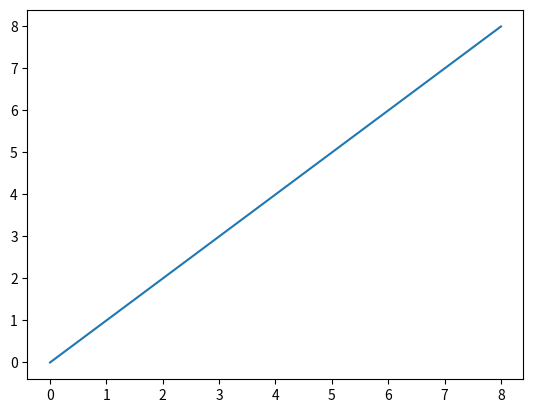

This chart was generated by the following Python code:
import matplotlib.pyplot as plt
import numpy as np
import math

print("Hello World!")
print("Ich mach au mit")
print("nomal öpis")

data = np.arange(0,9,1)
plt.plot(data,data)
plt.show(block=True)